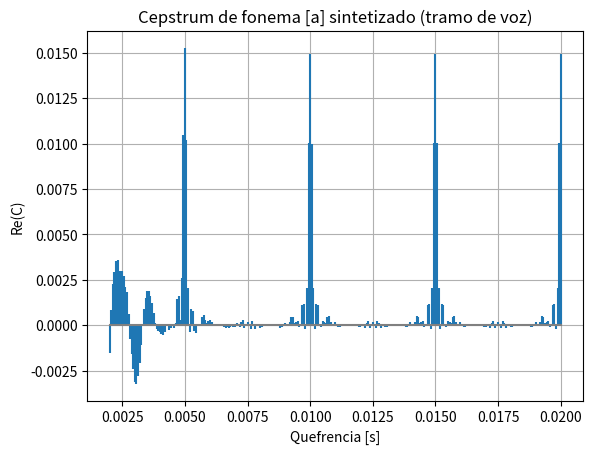
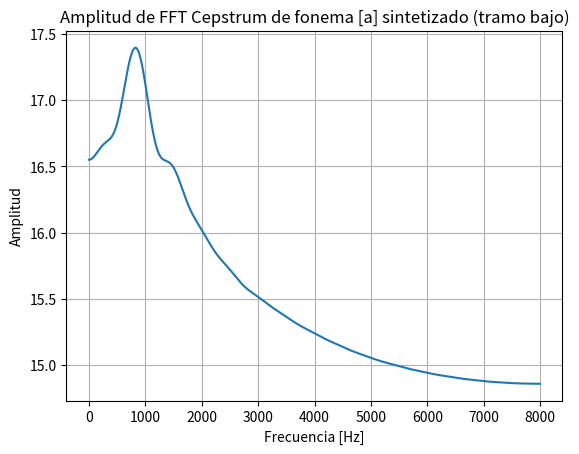

These charts were generated, in order, by the following Python code:
import numpy as np
import matplotlib.pyplot as plt
import scipy.signal as sgn
import scipy.fft as fft
import scipy.io.wavfile as wav

def cepstrum_tramo_voz(t0,tf,audio,fs):
    n0 = (int) (t0 * fs)
    nf = (int) (tf * fs) + 1

    c0 = (int) (1/500 * fs)
    cf = (int) (1/50 * fs) + 1

    tramo = audio[n0:nf]

    cepstrum = fft.ifft(np.log(np.abs(fft.fft(tramo))))
    q = np.arange(0,len(tramo) / fs, 1/fs)

    return cepstrum[c0:cf],q[c0:cf]

def cepstrum_tramo_bajo(t0,tf,audio,fs):
    n0 = (int) (t0 * fs)
    nf = (int) (tf * fs) + 1

    c0 = (int) (0 * fs)
    cf = (int) (1/500 * fs) + 1

    tramo = audio[n0:nf]

    cepstrum = fft.ifft(np.log(np.abs(fft.fft(tramo))))
    q = np.arange(0,len(tramo) / fs, 1/fs)

    return cepstrum[c0:cf],q[c0:cf]

def u(n):
    return np.heaviside(n,1)

def pulso_glotico(t,p0,tp,tn):
    return (0.5 * p0) * (1 - np.cos(t/tp * np.pi)) * (u(t) - u(t - tp)) + p0 * np.cos((t-tp)/tn * np.pi/2) * (u(t - tp) - u(t - (tp+tn)))

def muestrear_pulsos_gloticos(t0,p0,tp,tn,fs,n):
    longitud_pulso = (int) (t0 * fs)
    x = np.empty(longitud_pulso)
    for i in range(0,longitud_pulso):
        x[i] = pulso_glotico(i/fs,p0,tp,tn)
    return np.tile(x,n)

def p(F,B,fs):
    return np.exp(-2 * np.pi * B/fs) * np.exp(2j * np.pi * F/fs)

def polos_vocal(vocal,fs):
    polos = np.empty(8,dtype=np.clongdouble)
    for i in range(0,4):
        polos[2*i] = p(vocal[0][i],vocal[1][i],fs)
        polos[2*i+1] = np.conj(polos[2*i])
    return polos

def forma_sos_filtro(polos):
    sos = np.empty([4,6])
    for i in range(0,4):
        sos[i][0] = 1
        sos[i][1] = 0
        sos[i][2] = 0
        sos[i][3] = 1
        sos[i][4] = -2 * np.real(polos[2*i])
        sos[i][5] = np.abs(polos[2*i])**2
    return sos

def generar_vocal(vocal,fs,f0,p0,tp,tn,t):
    p = polos_vocal(vocal,fs)
    sos = forma_sos_filtro(p)
    x = muestrear_pulsos_gloticos(1/f0,p0,tp,tn,fs,(int) (t * f0))

    return sgn.sosfilt(sos,x), np.arange(0,len(x),1) / fs

fs = 16e3
f0 = 200
p0 = 200
tp = 0.4 * 1/f0
tn = 0.16 * 1/f0

vocal_a = [[830,1400,2890,3930],[110,160,210,230]]
vocal_e = [[500,2000,3130,4150],[80,156,190,220]]
vocal_i = [[330,2765,3740,4366],[70,130,178,200]]
vocal_o = [[546,934,2966,3930],[97,130,185,240]]
vocal_u = [[382,740,2760,3380],[74,150,210,180]]

vocal, t = generar_vocal(vocal_a,fs,f0,p0,tp,tn,1)

t0 = 0
tf = 1

C1, q1 = cepstrum_tramo_voz(t0,tf,vocal,fs)
C2, q2 = cepstrum_tramo_bajo(t0,tf,vocal,fs)

X, f = fft.fftshift(fft.fft(np.append(C2,np.zeros(2000)))),fft.fftshift(fft.fftfreq(len(C2) + 2000, 1/fs))

plt.figure(1)
plt.title('Cepstrum de fonema [a] sintetizado (tramo de voz)')
plt.xlabel('Quefrencia [s]')
plt.ylabel('Re(C)')
plt.stem(q1,np.real(C1),markerfmt=' ',basefmt="gray")
plt.grid()

plt.figure(2)
plt.title('Amplitud de FFT Cepstrum de fonema [a] sintetizado (tramo bajo)')
plt.xlabel('Frecuencia [Hz]')
plt.ylabel('Amplitud')
plt.plot(f[len(f)//2:len(f)],20 * np.log10(np.abs(X)[len(X)//2:len(X)]))
plt.grid()

plt.show()
